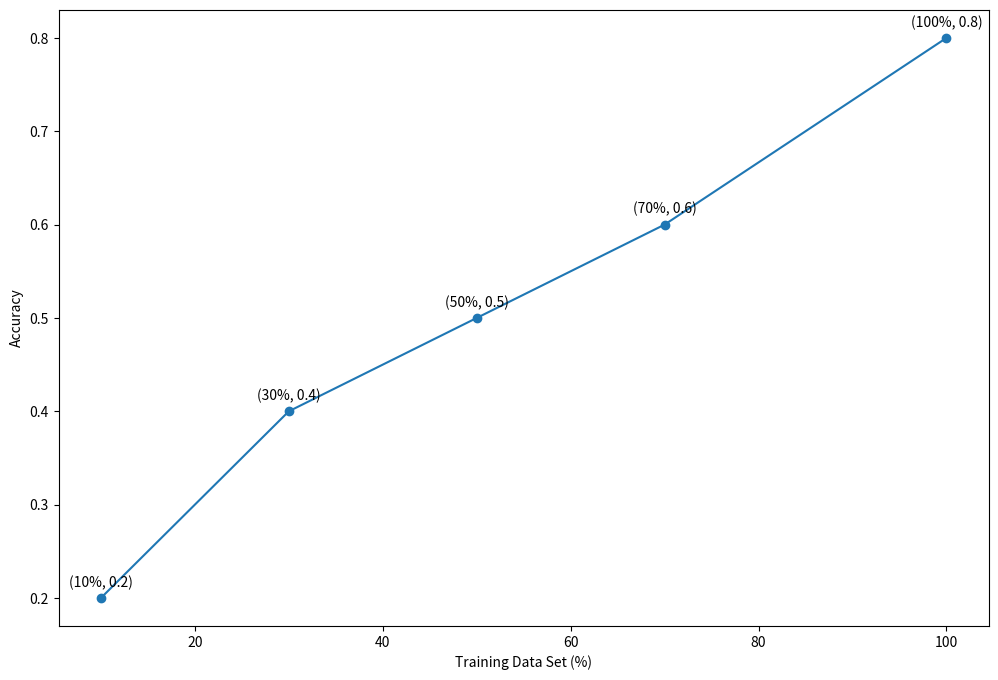

Python code for this plot:
'''
    The file to plot the result of the accuracy
'''

import matplotlib.pyplot as plt

def plot(accuracy: dict):
    plt.figure(figsize=(12, 8))
    plt.plot(accuracy.keys(), accuracy.values(), marker='o', linestyle='-')

    plt.xlabel('Training Data Set (%)')
    plt.ylabel('Accuracy')

    for i, (xi, yi) in enumerate(zip(accuracy.keys(), accuracy.values())):
        plt.annotate(f'({xi:.0f}%, {yi})', (xi, yi), textcoords="offset points",
                     xytext=(0, 8), ha='center')
    plt.show()

if __name__ == "__main__":
    accuracy = {10: 0.2, 30: 0.4, 50: 0.5, 70: 0.6, 100: 0.8}
    plot(accuracy)
